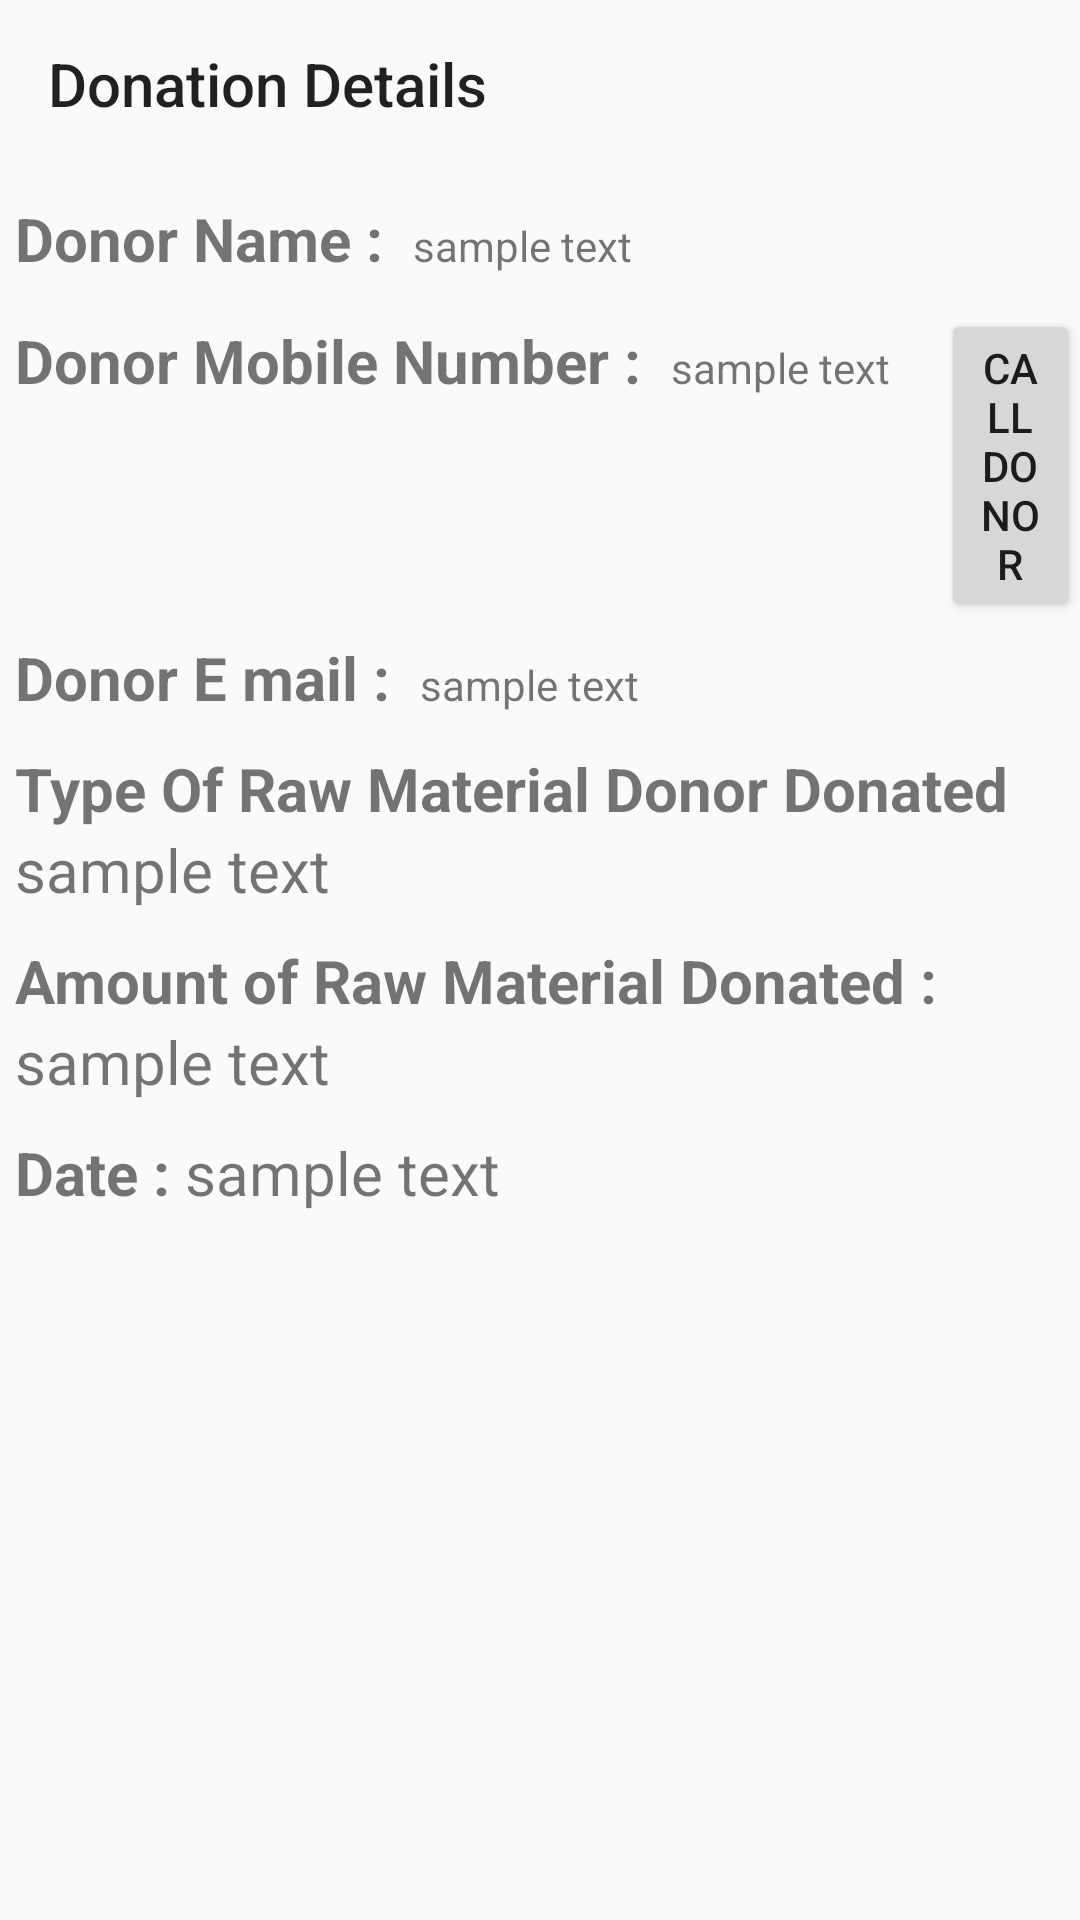

Here is an Android app screen rendered from its layout file. Give the layout XML and the strings, colors and styles it references.
<!-- AndroidManifest.xml: application theme Theme.Yogdaan -->
<!-- res/layout/activity_grocery_donated_org.xml -->
<?xml version="1.0" encoding="utf-8"?>
<ScrollView
    xmlns:android="http://schemas.android.com/apk/res/android"
    xmlns:app="http://schemas.android.com/apk/res-auto"
    xmlns:tools="http://schemas.android.com/tools"
    android:layout_width="match_parent"
    android:layout_height="match_parent"
    tools:context=".GroceryDonatedOrg"
    android:orientation="vertical">

<LinearLayout
    android:layout_width="match_parent"
    android:layout_height="wrap_content"
    android:orientation="vertical">

    <androidx.appcompat.widget.Toolbar
        android:layout_width="match_parent"
        android:layout_height="?actionBarSize"
        style="?actionBarStyle"
        android:id="@+id/grocerydonatedtoolbar"
        android:background="@color/Pista"
        app:title="Donation Details"
        />

    <LinearLayout
        android:layout_width="wrap_content"
        android:layout_height="wrap_content"
        android:orientation="horizontal"
        android:layout_marginTop="10dp"
        >
        <TextView
            android:id="@+id/gdname"
            android:layout_width="wrap_content"
            android:layout_height="wrap_content"
            android:layout_marginLeft="5dp"
            android:textStyle="bold"
            android:layout_below="@+id/clothesdonatedforage"
            android:text="Donor Name :"
            android:textSize="20dp"
            />

        <TextView
            android:layout_width="90dp"
            android:layout_marginLeft="10dp"
            android:inputType="number"
            android:text="sample text"
            android:layout_height="wrap_content"
            android:id="@+id/gdnametv"/>

    </LinearLayout>

    <LinearLayout
        android:layout_width="wrap_content"
        android:layout_height="wrap_content"
        android:orientation="horizontal"
        android:layout_marginTop="10dp"
        >
        <TextView
            android:id="@+id/gdmbno"
            android:layout_width="wrap_content"
            android:layout_height="wrap_content"
            android:layout_marginLeft="5dp"
            android:textStyle="bold"
            android:layout_below="@+id/clothesdonatedforage"
            android:text="Donor Mobile Number :"
            android:textSize="20dp"
            />

        <TextView
            android:layout_width="90dp"
            android:layout_marginLeft="10dp"
            android:inputType="number"
            android:text="sample text"
            android:layout_height="wrap_content"
            android:id="@+id/gdmbnotv"/>
        <Button
            android:layout_width="wrap_content"
            android:layout_height="wrap_content"
            android:text="Call Donor"
            android:id="@+id/gcallbutton"/>

    </LinearLayout>

    <LinearLayout
        android:layout_width="wrap_content"
        android:layout_height="wrap_content"
        android:orientation="horizontal"
        android:layout_marginTop="5dp"
        >
        <TextView
            android:id="@+id/gdemail"
            android:layout_width="wrap_content"
            android:layout_height="wrap_content"
            android:layout_marginLeft="5dp"
            android:textStyle="bold"
            android:layout_below="@+id/clothesdonatedforage"
            android:text="Donor E mail :"
            android:textSize="20dp"
            />

        <TextView
            android:layout_width="wrap_content"
            android:layout_marginLeft="10dp"
            android:inputType="number"
            android:text="sample text"
            android:layout_height="wrap_content"
            android:id="@+id/gdemailtv"/>
        />

    </LinearLayout>


    <TextView
        android:layout_width="wrap_content"
        android:layout_height="wrap_content"
        android:id="@+id/donatedRawMaterial"
        android:textStyle="bold"
        android:text="Type Of Raw Material Donor Donated"
        android:layout_marginTop="10dp"
        android:textSize="20dp"
        android:layout_marginLeft="5dp"/>


    <TextView
        android:layout_width="200dp"
        android:layout_height="wrap_content"
        android:layout_marginLeft="5dp"
        android:text="sample text"
        android:textSize="20dp"
        android:id="@+id/edtdonatedrawmaterial"
        android:layout_below="@+id/RawMaterial"
        />

    <TextView
        android:layout_width="wrap_content"
        android:layout_height="wrap_content"
        android:id="@+id/donatedAmountOfRawmaterial"
        android:text="Amount of Raw Material Donated : "
        android:textStyle="bold"
        android:textSize="20dp"
        android:layout_marginTop="10dp"
        android:layout_marginLeft="5dp"/>

    <TextView
        android:layout_width="200dp"
        android:layout_height="wrap_content"
        android:layout_marginLeft="5dp"
        android:text="sample text"
        android:textSize="20dp"
        android:inputType="number"
        android:id="@+id/edtdonatedamountinkg"
        android:layout_below="@+id/donatedAmountOfRawmaterial"
        />


    <LinearLayout
        android:layout_width="match_parent"
        android:layout_height="wrap_content"
        android:id="@+id/linearlay"
        android:layout_below="@+id/edittxt_weight"
        android:orientation="horizontal">

        <TextView
            android:layout_width="wrap_content"
            android:layout_height="wrap_content"
            android:text="Date :"
            android:textSize="20dp"
            android:textStyle="bold"
            android:layout_marginTop="10dp"
            android:layout_marginLeft="5dp"/>

        <TextView
            android:layout_width="wrap_content"
            android:layout_height="wrap_content"
            android:text="sample text"
            android:id="@+id/dategrocery"
            android:textSize="20dp"
            android:layout_marginTop="10dp"
            android:layout_marginLeft="5dp"/>
    </LinearLayout>
</LinearLayout>
</ScrollView>
<!-- resources referenced by this layout -->
<resources>
  <style name="Theme.Yogdaan" parent="Base.Theme.Yogdaan" />
  <style name="Base.Theme.Yogdaan" parent="Theme.AppCompat.DayNight.NoActionBar">
          
          
  
  
          <item name="colorPrimary">@color/lavendar</item>
          <item name="colorPrimaryVariant">@color/lavendar</item>
  
      </style>
  <color name="lavendar">#8692F7</color>
</resources>
